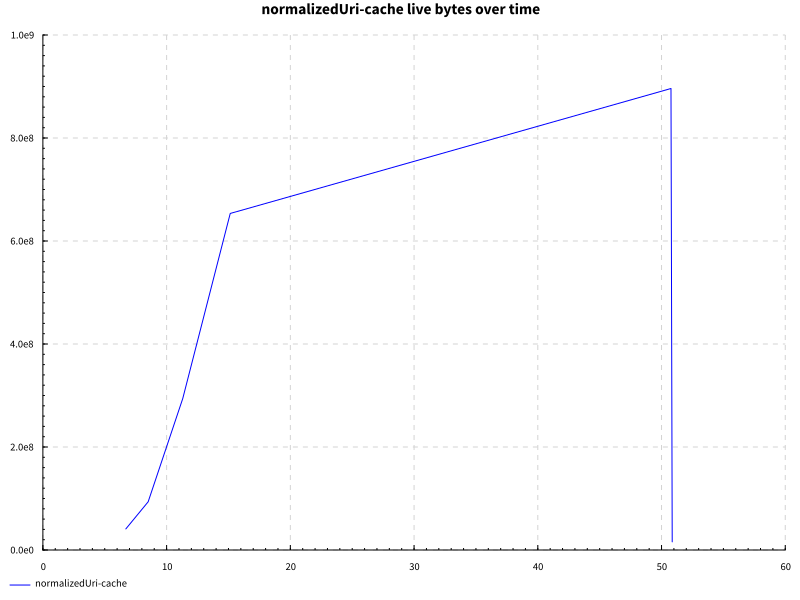

The file beside this chart, header and first rows:
name, success, samples, startup, setup, experiment, maxResidency
hover, True, 200, 18.4, 0.0, 30.03, 854MB
